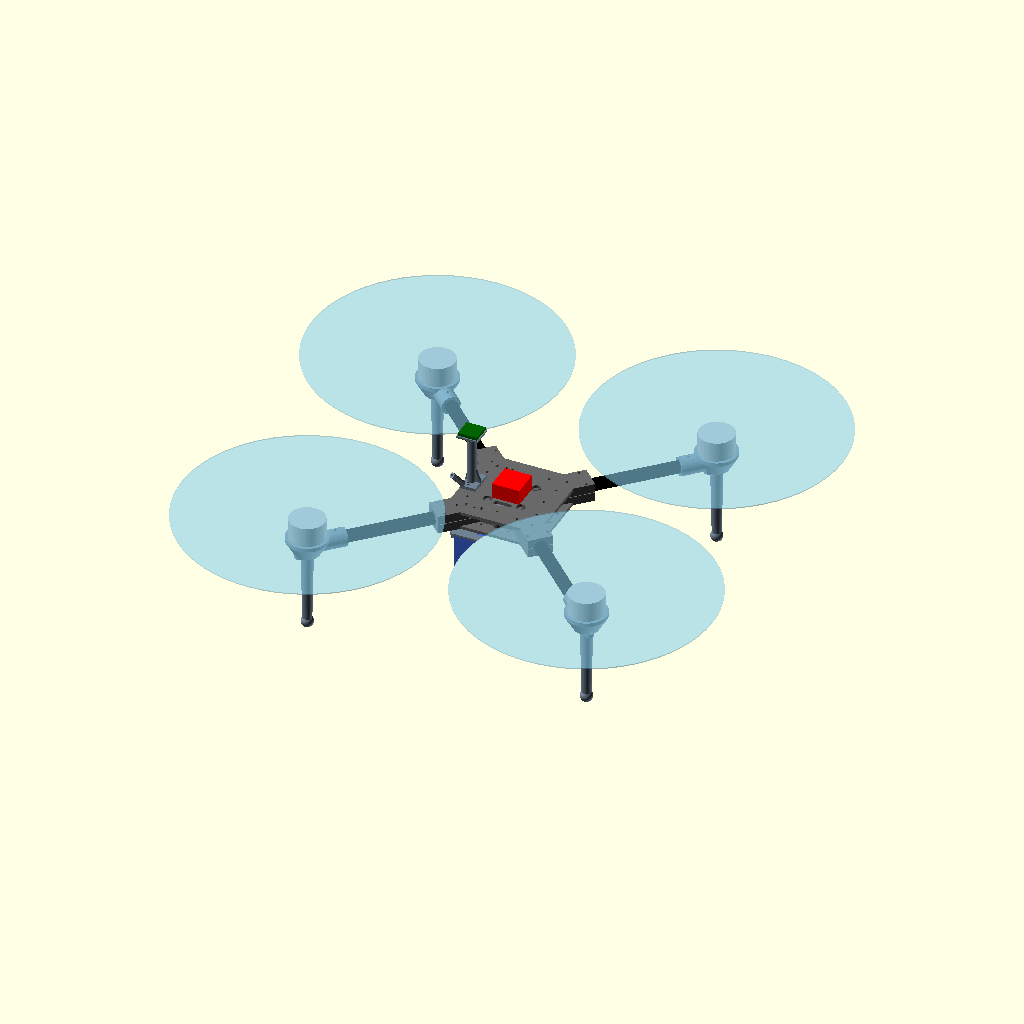
Cell 1: the model at its default parameters.
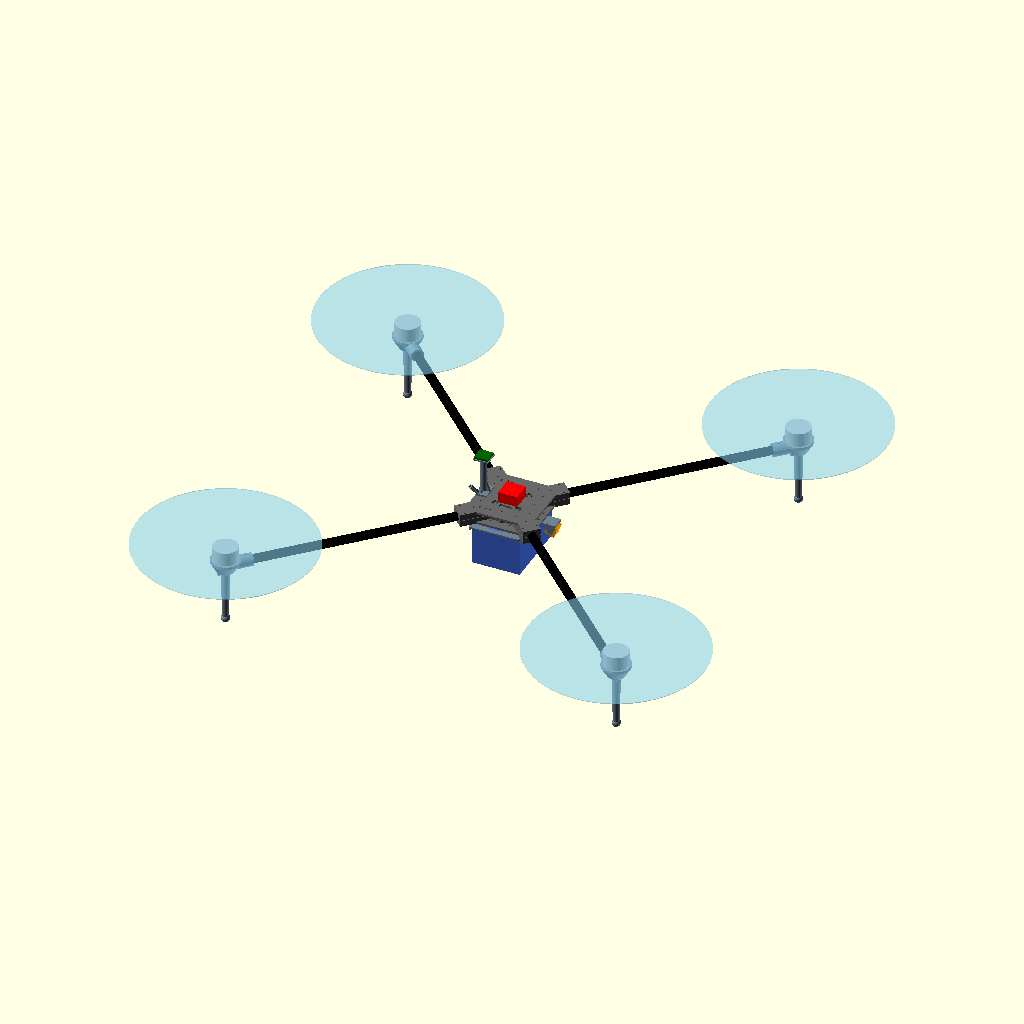
Cell 2: the same model with wheelbase = 1040.
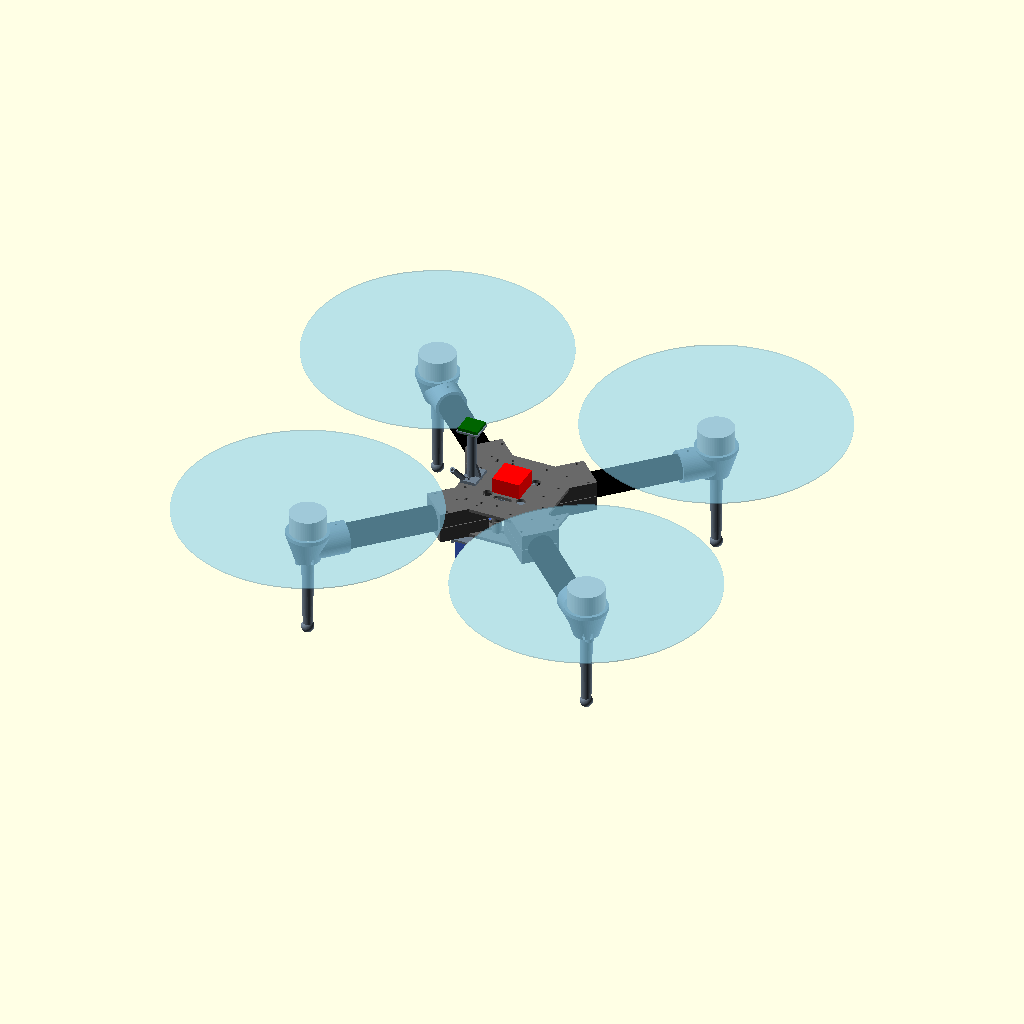
Cell 3: tube_od = 32 (everything else at default).
All cells are drawn from the same view direction (rotation 55°, 0°, 25°, orthographic, colour scheme Cornfield), but the view is re-fitted for each cell, so position and scale can differ between cells as well as the parameter.
Source of the model, cad/longhaul_quad.scad:
// =====================================================================
//  LongHaul-520 : 3D-printable 1-hour camera quadcopter frame
//  Parametric OpenSCAD source.  All dimensions in millimetres.
//
//  Render one part:   openscad -D 'part="hub_bottom"' -o hub_bottom.stl longhaul_quad.scad
//  Parts: hub_bottom, hub_top, motor_mount, leg, battery_tray,
//         camera_mount, gps_mast, assembly (preview only)
//
//  Frame concept
//   - Two identical-ish printed hub plates sandwich four 16 mm carbon-fibre
//     tubes (arms).  Bolts beside each tube squeeze the plates together.
//   - A printed motor mount slides onto the outer end of every tube.
//   - A printed landing leg bolts under each motor mount.
//   - The 6S Li-ion pack hangs under the hub on a printed tray with straps.
//   - Front: tiltable camera mount.  Rear: GPS / compass mast.
//   - Motor wires run INSIDE the carbon tubes.
// =====================================================================

part = "assembly";

/* ---------------- main parameters ---------------- */
wheelbase    = 520;     // motor-to-motor diagonal (13" props -> 520 is the minimum)
tube_od      = 16;      // carbon tube outer diameter
tube_clear   = 0.2;     // radial clearance of grooves / sleeves
clamp_gap    = 0.8;     // gap left between the two hub saddles (lets bolts squeeze the tube)
plate_t      = 4;       // hub plate thickness
hub_half     = 62;      // half-width of the square hub body
saddle_r0    = 38;      // tube groove starts at this radius from centre
saddle_r1    = 100;     // tube groove ends at this radius
saddle_w     = tube_od + 16;
boss_r       = 42;      // radius of the 4 spacer bosses (on X/Y axes)

m3           = 3.4;     // M3 clearance hole
m2           = 2.3;     // M2 clearance hole
insert_d     = 4.2;     // hole for M3 brass heat-set insert (M3 x 5 x 4.6 OD typical)
stack_sp     = 30.5;    // FC / ESC stack hole spacing

// motor (defaults: Tarot 4108 380KV, 27 mm triangle mount, 46 mm bell)
motor_d      = 46;
motor_h      = 26;
pad_r        = 27;      // motor pad radius
pad_t        = 5;
sleeve_r     = tube_od/2 + 4;
mm_len       = 48;      // motor-mount sleeve length (behind motor axis)

prop_d       = 13 * 25.4;

// battery (6S4P 21700 upright = 6 x 4 cells -> 129 x 86 x 70)
pack_l       = 132;
pack_w       = 90;
pack_h       = 76;
tray_t       = 3;

// legs
leg_len      = 105;     // from bottom of motor mount to ground

// camera (Walksnail Avatar / DJI O3 style 19-20 mm wide body)
cam_w        = 19.2;
cam_tilt     = 20;      // only used in the assembly preview

arm_angles   = [45, 135, 225, 315];
R_motor      = wheelbase / 2;
zc           = plate_t + tube_od/2;     // tube centre height above bottom of hub
tube_r0      = saddle_r0;
tube_r1      = R_motor - 10;            // tube ends 10 mm before motor axis

$fn = 64;

/* ---------------- helpers ---------------- */
module rounded_square(size, r) {
    offset(r) square([size[0] - 2*r, size[1] - 2*r], center = true);
}

module slot2d(p0, p1, d) { hull() { translate(p0) circle(d = d); translate(p1) circle(d = d); } }

// positions of holes that go through BOTH hub plates (2D, in plate XY)
function clamp_holes() = [
    for (a = arm_angles) for (r = [52, 90]) for (s = [-1, 1])
        let(off = tube_od/2 + 4.5)
        [r*cos(a) - s*off*sin(a), r*sin(a) + s*off*cos(a)]
];
function tube_pin_holes() = [ for (a = arm_angles) [70*cos(a), 70*sin(a)] ];
function boss_holes()     = [ for (a = [0, 90, 180, 270]) [boss_r*cos(a), boss_r*sin(a)] ];
tray_holes   = [[18, 48], [18, -48], [-18, 48], [-18, -48]];
cam_holes    = [[hub_half - 7, 10], [hub_half - 7, -10]];
gps_holes    = [[-(hub_half - 9), 9], [-(hub_half - 9), -9]];
stack_holes  = [ for (x = [-1, 1]) for (y = [-1, 1]) [x*stack_sp/2, y*stack_sp/2] ];

/* =====================================================================
   HUB PLATE  (printed flat, saddles facing up; the top plate is the same
   part flipped over in the assembly, with a different hole set)
   ===================================================================== */
module hub_outline() {
    union() {
        rounded_square([2*hub_half, 2*hub_half], 10);
        for (a = arm_angles) rotate(a)
            translate([0, -saddle_w/2]) square([saddle_r1, saddle_w]);
    }
}

module hub_plate(top = false) {
    saddle_h = tube_od/2 - clamp_gap/2;
    difference() {
        union() {
            linear_extrude(plate_t) hub_outline();
            // tube saddles
            for (a = arm_angles) rotate(a)
                translate([saddle_r0, -saddle_w/2, plate_t])
                    cube([saddle_r1 - saddle_r0, saddle_w, saddle_h]);
            // spacer bosses
            for (p = boss_holes()) translate([p[0], p[1], plate_t])
                cylinder(r = 6, h = saddle_h);
            // stiffening ribs from bosses to saddles
            for (a = [0, 90, 180, 270]) rotate(a)
                translate([boss_r - 2, -hub_half + 6, plate_t]) cube([4, 2*hub_half - 12, 3]);
        }
        // tube grooves
        for (a = arm_angles) rotate(a)
            translate([saddle_r0 - 1, 0, zc]) rotate([0, 90, 0])
                cylinder(r = tube_od/2 + tube_clear, h = saddle_r1 - saddle_r0 + 2);
        // wire hole at the inner end of every tube (wires leave the tube here)
        for (a = arm_angles) rotate(a)
            translate([saddle_r0 - 7, 0, -1]) cylinder(d = 12, h = 40);
        // through-bolts
        for (p = concat(clamp_holes(), tube_pin_holes(), boss_holes()))
            translate([p[0], p[1], -1]) cylinder(d = m3, h = 40);
        if (!top) {
            for (p = concat(tray_holes, cam_holes))
                translate([p[0], p[1], -1]) cylinder(d = m3, h = 40);
            // weight-saving windows
            for (a = [0, 90, 180, 270]) rotate(a)
                translate([0, 0, -1]) linear_extrude(plate_t + 2)
                    polygon([[12, 8], [12, -8], [30, -18], [30, 18]]);
        } else {
            for (p = concat(stack_holes, gps_holes))
                translate([p[0], p[1], -1]) cylinder(d = m3, h = 40);
            // wire pass-throughs either side of the stack
            for (s = [-1, 1]) translate([0, s*26, -1])
                linear_extrude(plate_t + 2) rounded_square([24, 8], 3.9);
            // VTX / receiver zip-tie slots (rear-left / rear-right)
            for (s = [-1, 1]) for (dx = [-10, 10]) translate([-30 + dx, s*44, -1])
                linear_extrude(plate_t + 2) rounded_square([3, 6], 1.4);
            // label
            translate([20, -48, plate_t - 0.6]) linear_extrude(1)
                text("LongHaul-520", size = 5, halign = "center");
        }
    }
}

/* =====================================================================
   MOTOR MOUNT  (local frame: motor axis = Z through origin,
   tube along -X, tube centre at z = 0).  Print upright, pad on top.
   ===================================================================== */
module motor_mount() {
    difference() {
        union() {
            // tube sleeve
            translate([-mm_len, 0, 0]) rotate([0, 90, 0]) cylinder(r = sleeve_r, h = mm_len);
            // motor pad + conical support
            hull() {
                translate([0, 0, sleeve_r - pad_t]) cylinder(r = pad_r, h = pad_t);
                translate([0, 0, -sleeve_r]) cylinder(r = 16, h = 4);
            }
        }
        // tube bore (stops 10 mm before motor axis)
        translate([-mm_len - 1, 0, 0]) rotate([0, 90, 0])
            cylinder(r = tube_od/2 + tube_clear, h = mm_len - 10 + 1);
        // wire tunnel from tube to motor
        translate([-12, 0, 0]) rotate([0, 90, 0]) cylinder(r = 5, h = 12);
        translate([0, 0, -5]) cylinder(r = 6.5, h = 40);
        // motor screw slots: Tarot 27 mm triangle + 25-34 mm cross patterns
        for (a = [90, 210, 330, 0, 180]) rotate(a)
            translate([0, 0, -20]) linear_extrude(60) slot2d([11, 0], [17.5, 0], m3);
        // M3 pin through tube (drill the carbon tube to match)
        translate([-36, 0, -30]) cylinder(d = m3, h = 60);
        // leg heat-set inserts in the flat bottom
        for (x = [-11, 11]) translate([x, 0, -sleeve_r - 1]) cylinder(d = insert_d, h = 7);
    }
}

/* =====================================================================
   LANDING LEG  (print with the flange on the bed)
   ===================================================================== */
module leg() {
    difference() {
        union() {
            hull() {   // flange
                for (x = [-11, 11]) translate([x, 0, 0]) cylinder(r = 5, h = 5);
            }
            cylinder(r1 = 8, r2 = 6, h = leg_len - 6);
            translate([0, 0, leg_len - 6]) sphere(r = 8);
        }
        for (x = [-11, 11]) translate([x, 0, -1]) cylinder(d = m3, h = 10);
        translate([0, 0, -1]) cylinder(r1 = 5.5, r2 = 3.5, h = leg_len - 12);   // hollow
        translate([0, 0, leg_len]) cylinder(r = 20, h = 20);                     // flat foot
    }
}

/* =====================================================================
   BATTERY TRAY  (print flat, rails up; bolts under hub, straps hold pack)
   ===================================================================== */
module battery_tray() {
    // pack is mounted sideways: long side (pack_l) along Y, so the camera
    // mount in front of the hub stays clear of the tray.
    L = pack_l + 18; W = pack_w + 8;
    difference() {
        union() {
            linear_extrude(tray_t) rounded_square([W, L], 6);
            for (s = [-1, 1]) translate([s*(pack_w/2 + 2) - 1.5, -L/2 + 6, 0]) cube([3, L - 12, tray_t + 8]);
        }
        for (p = tray_holes) translate([p[0], p[1], -1]) cylinder(d = m3, h = 20);
        // strap slots for 20-25 mm battery straps
        for (y = [-34, 34]) translate([0, y, -1])
            linear_extrude(tray_t + 20) rounded_square([27, 4.5], 2);
        // lightening
        for (y = [-14, 14]) translate([0, y, -1])
            linear_extrude(tray_t + 2) rounded_square([pack_w - 24, 20], 5);
        for (y = [-58, 58]) translate([0, y, -1])
            linear_extrude(tray_t + 2) rounded_square([pack_w - 56, 14], 4);
    }
}

/* =====================================================================
   CAMERA MOUNT  (bolts under the front of the bottom hub plate)
   Pivot holes take the camera's M2 side screws.
   ===================================================================== */
module camera_mount() {
    wall = 2.6; pivot_z = 14; pivot_x = 22;
    difference() {
        union() {
            translate([-5, -(cam_w/2 + wall), 0]) cube([pivot_x + 15, cam_w + 2*wall, 3]);
            for (s = [-1, 1]) translate([0, s*(cam_w/2 + wall/2), 0]) hull() {
                translate([pivot_x, 0, pivot_z]) rotate([90, 0, 0]) cylinder(r = 6, h = wall, center = true);
                translate([pivot_x - 10, -wall/2, 0]) cube([20, wall, 3]);
            }
        }
        for (p = cam_holes) translate([p[0] - (hub_half - 7), p[1], -1]) cylinder(d = m3, h = 10);
        translate([pivot_x, 0, pivot_z]) rotate([90, 0, 0]) cylinder(d = m2, h = 40, center = true);
    }
}

/* =====================================================================
   GPS MAST  (bolts to the rear of the top plate; keeps the compass
   ~70 mm away from power wiring).  Two coax tubes hold the ELRS antenna.
   ===================================================================== */
module gps_mast() {
    mast_h = 70;
    difference() {
        union() {
            translate([-8, -16, 0]) cube([20, 32, 4]);
            translate([0, 0, 0]) cylinder(r = 6, h = mast_h);
            translate([-14, -14, mast_h]) cube([28, 28, 2.5]);
            hull() { translate([-8, -2, 0]) cube([20, 4, 4]); translate([-2, -2, 30]) cube([4, 4, 1]); }
            // antenna coax tubes (V shape)
            for (s = [-1, 1]) translate([-6, s*12, 4]) rotate([-s*35, -20, 0]) cylinder(r = 3.5, h = 26);
        }
        for (y = [-9, 9]) translate([0, y, -1]) cylinder(d = m3, h = 3.5 + 1);
        for (y = [-9, 9]) translate([0, y, 3]) cylinder(d = 6.2, h = 10);   // screw-head clearance
        translate([0, 0, -1]) cylinder(r = 3.5, h = mast_h - 2);
        for (s = [-1, 1]) translate([-6, s*12, 4]) rotate([-s*35, -20, 0]) translate([0, 0, -2]) cylinder(r = 1.9, h = 40);
        // GPS strap slots
        for (x = [-10, 10]) translate([x - 1.5, -9, mast_h - 1]) cube([3, 18, 5]);
    }
}

/* =====================================================================
   ASSEMBLY PREVIEW (not for printing)
   ===================================================================== */
module assembly() {
    color("DimGray") hub_plate(false);
    color("DimGray") translate([0, 0, 2*zc]) mirror([0, 0, 1]) hub_plate(true);
    for (a = arm_angles) rotate(a) {
        color("Black") translate([tube_r0, 0, zc]) rotate([0, 90, 0]) cylinder(d = tube_od, h = tube_r1 - tube_r0);
        translate([R_motor, 0, zc]) {
            color("SlateGray") motor_mount();
            color("SlateGray") translate([0, 0, -sleeve_r]) mirror([0, 0, 1]) leg();
            color("Silver") translate([0, 0, sleeve_r]) cylinder(d = motor_d, h = motor_h);
            color("SkyBlue", 0.35) translate([0, 0, sleeve_r + motor_h + 4]) cylinder(d = prop_d, h = 1.5);
        }
    }
    color("SlateGray") translate([0, 0, 0]) mirror([0, 0, 1]) battery_tray();
    color("RoyalBlue") translate([0, 0, -tray_t - pack_h/2]) cube([pack_w, pack_l, pack_h], center = true);
    color("SlateGray") translate([hub_half - 7, 0, 0]) mirror([0, 0, 1]) camera_mount();
    color("Orange") translate([hub_half - 7 + 22, 0, -14]) rotate([0, cam_tilt, 0]) cube([cam_w, cam_w, cam_w], center = true);
    color("SlateGray") translate([-(hub_half - 9), 0, 2*zc]) gps_mast();
    color("DarkGreen") translate([-(hub_half - 9), 0, 2*zc + 72.5]) cube([25, 25, 8], center = true);
    color("Red") translate([0, 0, 2*zc]) translate([-18, -18, 0]) cube([36, 36, 20]);
}

/* ---------------- part selector ---------------- */
if      (part == "hub_bottom")   hub_plate(false);
else if (part == "hub_top")      hub_plate(true);
else if (part == "motor_mount")  translate([0, 0, sleeve_r]) motor_mount();
else if (part == "leg")          leg();
else if (part == "battery_tray") battery_tray();
else if (part == "camera_mount") camera_mount();
else if (part == "gps_mast")     gps_mast();
else                             assembly();
Parameter table extracted from the source (name, type, default, range or options):
part: string, default "assembly"
wheelbase: number, default 520
tube_od: number, default 16
tube_clear: number, default 0.2
clamp_gap: number, default 0.8
plate_t: number, default 4
hub_half: number, default 62
saddle_r0: number, default 38
saddle_r1: number, default 100
boss_r: number, default 42
m3: number, default 3.4
m2: number, default 2.3
insert_d: number, default 4.2
stack_sp: number, default 30.5
motor_d: number, default 46
motor_h: number, default 26
pad_r: number, default 27
pad_t: number, default 5
mm_len: number, default 48
pack_l: number, default 132
pack_w: number, default 90
pack_h: number, default 76
tray_t: number, default 3
leg_len: number, default 105
cam_w: number, default 19.2
cam_tilt: number, default 20
arm_angles: vector, default [45, 135, 225, 315]
